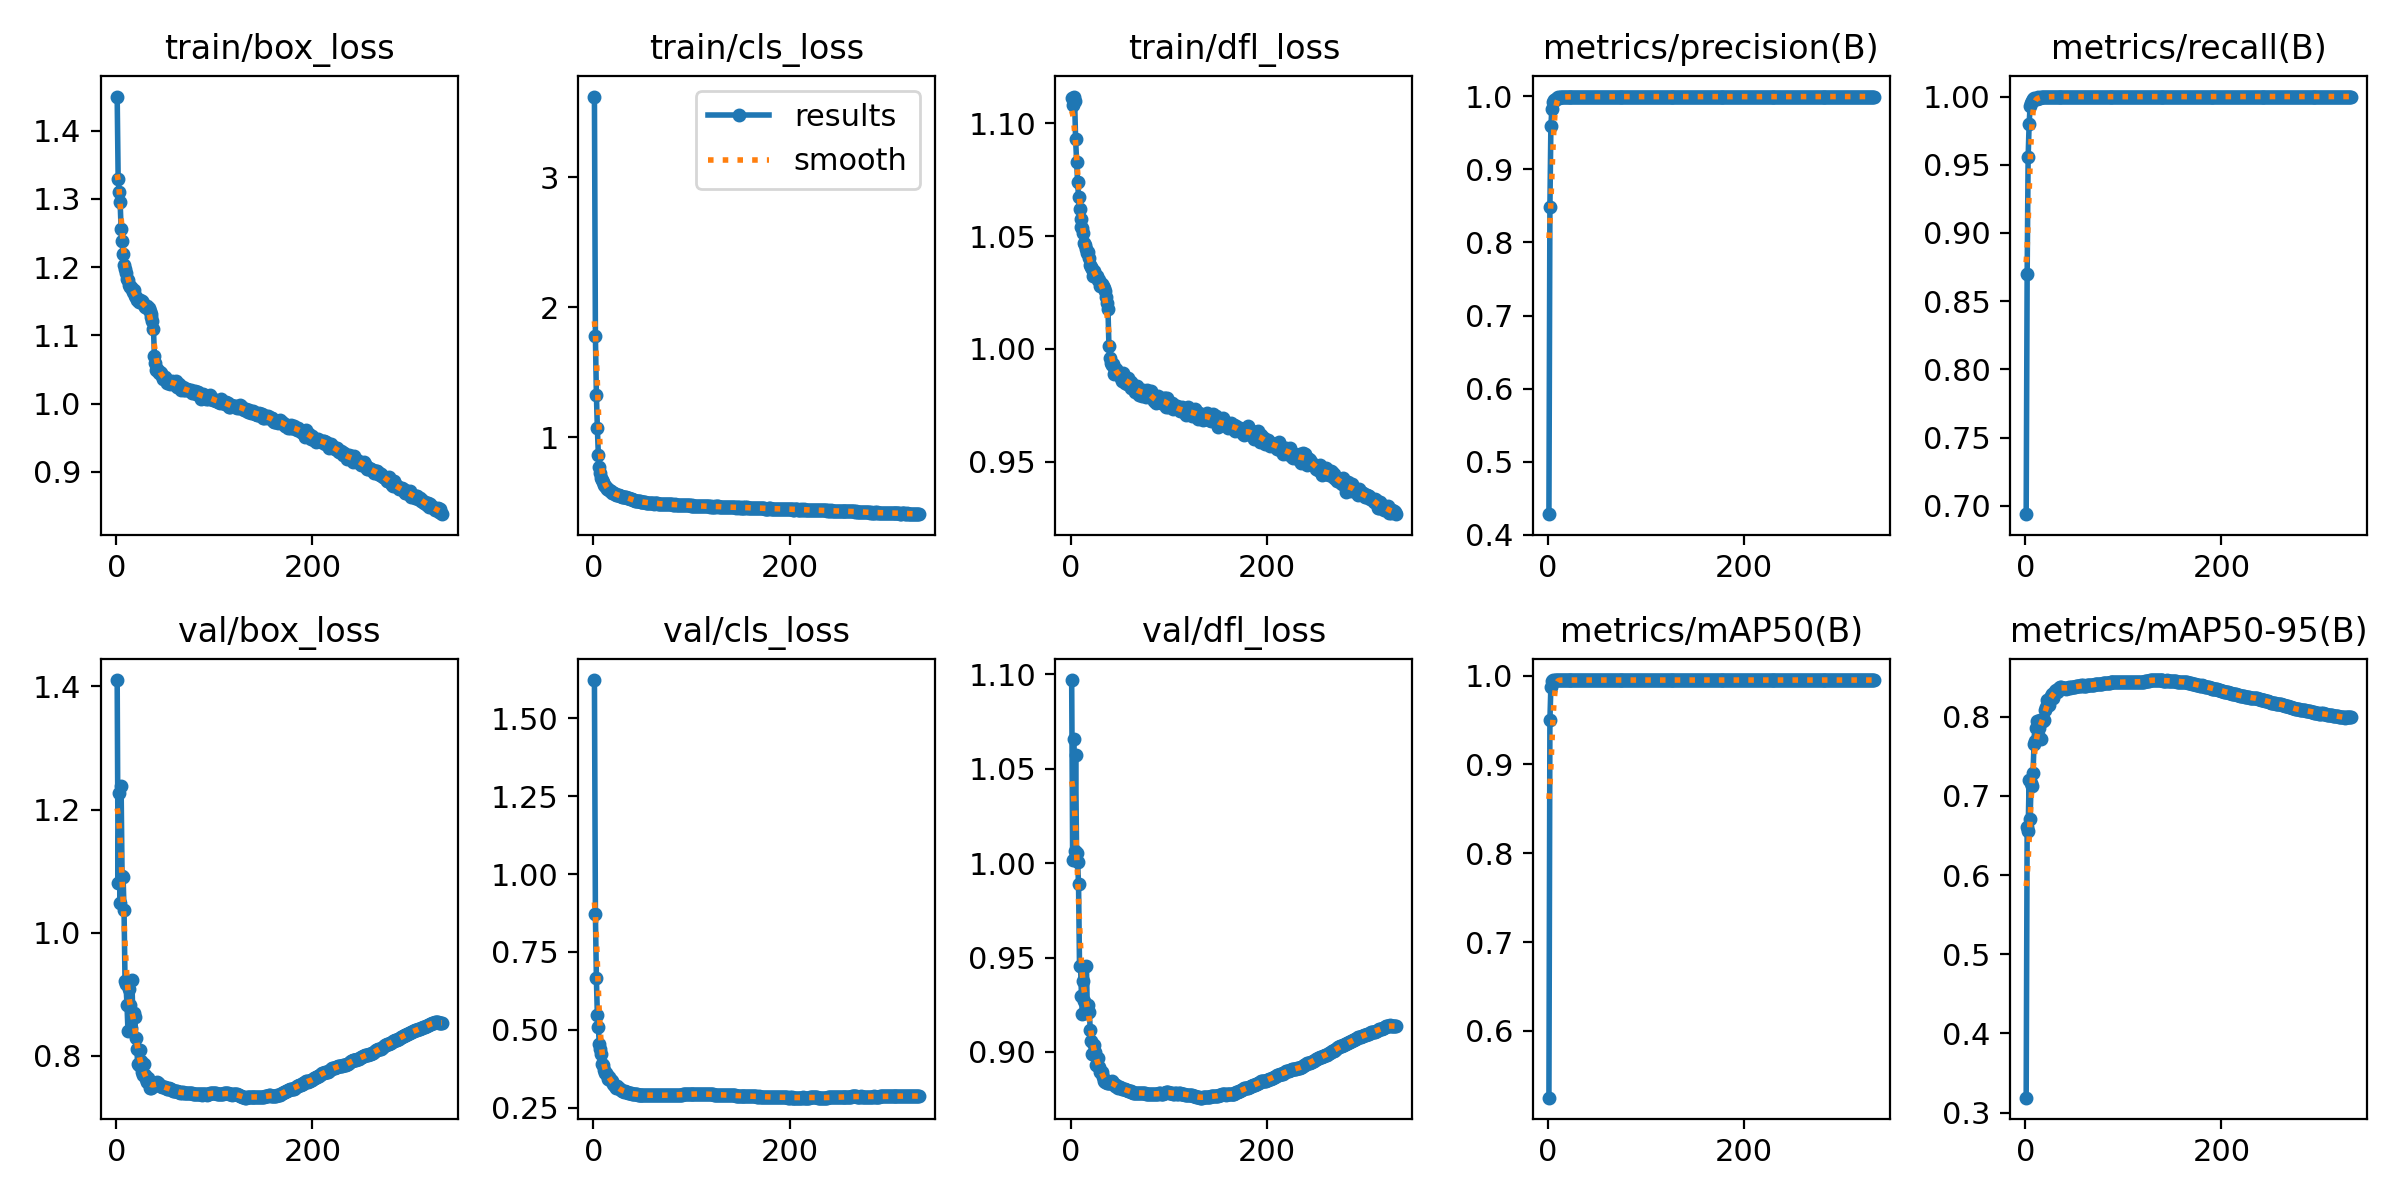

Data behind this chart, as committed beside it:
epoch, time, train/box_loss, train/cls_loss, train/dfl_loss, metrics/precision(B), metrics/recall(B), metrics/mAP50(B), metrics/mAP50-95(B), val/box_loss, val/cls_loss, val/dfl_loss, lr/pg0, lr/pg1, lr/pg2
1, 151.2, 1.45, 3.62, 1.111, 0.4284, 0.6938, 0.5248, 0.319, 1.41, 1.623, 1.097, 0.003331, 0.003331, 0.003331
2, 294.3, 1.33, 1.778, 1.108, 0.849, 0.8702, 0.9497, 0.6605, 1.081, 0.8717, 1.001, 0.006657, 0.006657, 0.006657
3, 435.3, 1.31, 1.328, 1.112, 0.9591, 0.9555, 0.9877, 0.6556, 1.228, 0.6652, 1.066, 0.009975, 0.009975, 0.009975
4, 575.6, 1.295, 1.075, 1.11, 0.9827, 0.9796, 0.9935, 0.7193, 1.048, 0.5458, 1.007, 0.009967, 0.009967, 0.009967
5, 715.8, 1.256, 0.8657, 1.093, 0.9924, 0.9929, 0.9948, 0.6711, 1.238, 0.5085, 1.057, 0.009956, 0.009956, 0.009956
6, 856, 1.239, 0.7761, 1.083, 0.9953, 0.9951, 0.9941, 0.7155, 1.092, 0.4528, 1.005, 0.009945, 0.009945, 0.009945
7, 996.2, 1.219, 0.7265, 1.074, 0.9952, 0.9971, 0.9949, 0.7125, 1.091, 0.4382, 1.001, 0.009934, 0.009934, 0.009934
8, 1137, 1.203, 0.6924, 1.067, 0.9964, 0.9979, 0.995, 0.7291, 1.038, 0.4211, 0.9891, 0.009923, 0.009923, 0.009923
9, 1277, 1.197, 0.6706, 1.062, 0.9978, 0.9988, 0.995, 0.7653, 0.9217, 0.3912, 0.9455, 0.009912, 0.009912, 0.009912
10, 1417, 1.192, 0.6552, 1.058, 0.9982, 0.9982, 0.9949, 0.7696, 0.9163, 0.3852, 0.9457, 0.009901, 0.009901, 0.009901
11, 1557, 1.182, 0.6356, 1.054, 0.9978, 0.9984, 0.9948, 0.785, 0.8831, 0.3693, 0.9299, 0.00989, 0.00989, 0.00989
12, 1698, 1.182, 0.6269, 1.054, 0.9983, 0.9982, 0.995, 0.7946, 0.8413, 0.3612, 0.9203, 0.009879, 0.009879, 0.009879
13, 1838, 1.174, 0.6175, 1.051, 0.9989, 0.9993, 0.995, 0.7768, 0.9086, 0.3621, 0.9376, 0.009868, 0.009868, 0.009868
14, 1978, 1.171, 0.6081, 1.047, 0.9989, 0.9992, 0.995, 0.7854, 0.8821, 0.3536, 0.9271, 0.009857, 0.009857, 0.009857
15, 2118, 1.17, 0.6007, 1.046, 0.9982, 0.9988, 0.9949, 0.796, 0.8446, 0.3432, 0.9207, 0.009846, 0.009846, 0.009846
16, 2258, 1.168, 0.5956, 1.044, 0.999, 0.9997, 0.995, 0.7722, 0.9225, 0.349, 0.9453, 0.009835, 0.009835, 0.009835
17, 2399, 1.163, 0.5872, 1.042, 0.9992, 0.9997, 0.995, 0.7952, 0.8633, 0.3379, 0.9218, 0.009824, 0.009824, 0.009824
18, 2539, 1.166, 0.5863, 1.043, 0.9991, 0.9998, 0.995, 0.7945, 0.8696, 0.3372, 0.9251, 0.009813, 0.009813, 0.009813
19, 2679, 1.157, 0.5771, 1.04, 0.9988, 0.9996, 0.9949, 0.7955, 0.8639, 0.3348, 0.9209, 0.009802, 0.009802, 0.009802
20, 2820, 1.157, 0.5762, 1.037, 0.9992, 0.9999, 0.995, 0.8078, 0.8285, 0.3264, 0.9114, 0.009791, 0.009791, 0.009791
21, 2960, 1.151, 0.5733, 1.036, 0.9991, 0.9999, 0.995, 0.8125, 0.8107, 0.3239, 0.9056, 0.00978, 0.00978, 0.00978
22, 3100, 1.152, 0.5657, 1.035, 0.9991, 0.9996, 0.995, 0.8204, 0.7868, 0.3194, 0.8989, 0.009769, 0.009769, 0.009769
23, 3240, 1.149, 0.5599, 1.032, 0.9992, 0.9999, 0.995, 0.821, 0.7854, 0.314, 0.8987, 0.009758, 0.009758, 0.009758
24, 3381, 1.152, 0.5604, 1.035, 0.999, 0.9998, 0.995, 0.8149, 0.8103, 0.318, 0.9035, 0.009747, 0.009747, 0.009747
25, 3521, 1.149, 0.5583, 1.032, 0.9993, 0.9999, 0.995, 0.8215, 0.7925, 0.3135, 0.8999, 0.009736, 0.009736, 0.009736
26, 3661, 1.15, 0.5549, 1.032, 0.9993, 0.9998, 0.995, 0.826, 0.7733, 0.3122, 0.8931, 0.009725, 0.009725, 0.009725
27, 3802, 1.148, 0.5534, 1.032, 0.9993, 1, 0.995, 0.8283, 0.7695, 0.3083, 0.893, 0.009714, 0.009714, 0.009714
28, 3942, 1.145, 0.552, 1.031, 0.9994, 1, 0.995, 0.8233, 0.7866, 0.3078, 0.8966, 0.009703, 0.009703, 0.009703
29, 4082, 1.141, 0.5465, 1.031, 0.9992, 1, 0.995, 0.8296, 0.7689, 0.3039, 0.8919, 0.009692, 0.009692, 0.009692
30, 4223, 1.142, 0.5459, 1.028, 0.9991, 1, 0.995, 0.832, 0.7631, 0.3035, 0.8891, 0.009681, 0.009681, 0.009681
31, 4363, 1.144, 0.5425, 1.029, 0.9991, 1, 0.995, 0.8336, 0.7582, 0.3013, 0.8892, 0.00967, 0.00967, 0.00967
32, 4503, 1.139, 0.5435, 1.029, 0.9992, 1, 0.995, 0.8316, 0.7645, 0.3017, 0.8894, 0.009659, 0.009659, 0.009659
33, 4643, 1.141, 0.5405, 1.028, 0.9993, 1, 0.995, 0.8326, 0.7577, 0.3009, 0.8867, 0.009648, 0.009648, 0.009648
34, 4784, 1.136, 0.5375, 1.027, 0.9994, 1, 0.995, 0.8364, 0.7487, 0.2987, 0.8847, 0.009637, 0.009637, 0.009637
35, 4924, 1.132, 0.5364, 1.026, 0.9993, 1, 0.995, 0.8375, 0.7475, 0.2974, 0.8841, 0.009626, 0.009626, 0.009626
36, 5064, 1.127, 0.5328, 1.023, 0.9992, 1, 0.995, 0.8366, 0.7514, 0.2971, 0.8846, 0.009615, 0.009615, 0.009615
37, 5204, 1.121, 0.5303, 1.02, 0.9992, 1, 0.995, 0.8378, 0.7494, 0.2965, 0.8836, 0.009604, 0.009604, 0.009604
38, 5345, 1.109, 0.5262, 1.018, 0.9993, 1, 0.995, 0.8361, 0.7528, 0.2962, 0.8837, 0.009593, 0.009593, 0.009593
39, 5485, 1.069, 0.5245, 1.001, 0.9994, 1, 0.995, 0.8363, 0.7543, 0.295, 0.8833, 0.009582, 0.009582, 0.009582
40, 5625, 1.059, 0.519, 0.996, 0.9994, 1, 0.995, 0.8363, 0.7543, 0.2945, 0.8835, 0.009571, 0.009571, 0.009571
41, 5765, 1.049, 0.5168, 0.9938, 0.9994, 1, 0.995, 0.8359, 0.7566, 0.2944, 0.8842, 0.00956, 0.00956, 0.00956
42, 5906, 1.05, 0.5139, 0.9931, 0.9994, 1, 0.995, 0.8348, 0.7584, 0.2943, 0.8844, 0.009549, 0.009549, 0.009549
43, 6046, 1.048, 0.5126, 0.9932, 0.9994, 1, 0.995, 0.8359, 0.7557, 0.2935, 0.8836, 0.009538, 0.009538, 0.009538
44, 6187, 1.044, 0.5129, 0.9887, 0.9994, 1, 0.995, 0.836, 0.7541, 0.2928, 0.8831, 0.009527, 0.009527, 0.009527
45, 6327, 1.046, 0.5108, 0.9903, 0.9994, 1, 0.995, 0.8373, 0.7505, 0.2921, 0.8822, 0.009516, 0.009516, 0.009516
46, 6467, 1.045, 0.5111, 0.9913, 0.9994, 1, 0.995, 0.8365, 0.7518, 0.292, 0.8823, 0.009505, 0.009505, 0.009505
47, 6607, 1.04, 0.5085, 0.9894, 0.9994, 1, 0.995, 0.8372, 0.7496, 0.2914, 0.8815, 0.009494, 0.009494, 0.009494
48, 6747, 1.036, 0.5074, 0.9898, 0.9994, 1, 0.995, 0.8375, 0.7489, 0.2914, 0.8811, 0.009483, 0.009483, 0.009483
49, 6887, 1.037, 0.506, 0.9884, 0.9994, 1, 0.995, 0.8374, 0.7499, 0.2913, 0.8813, 0.009472, 0.009472, 0.009472
50, 7027, 1.039, 0.5049, 0.9884, 0.9994, 1, 0.995, 0.8371, 0.75, 0.2907, 0.8814, 0.009461, 0.009461, 0.009461
51, 7168, 1.036, 0.503, 0.9872, 0.9994, 1, 0.995, 0.8377, 0.7484, 0.2905, 0.881, 0.00945, 0.00945, 0.00945
52, 7308, 1.029, 0.5019, 0.986, 0.9993, 1, 0.995, 0.8381, 0.7468, 0.2901, 0.8806, 0.009439, 0.009439, 0.009439
53, 7448, 1.033, 0.5016, 0.9895, 0.9993, 1, 0.995, 0.8381, 0.7467, 0.29, 0.8805, 0.009428, 0.009428, 0.009428
54, 7589, 1.03, 0.4994, 0.9857, 0.9993, 1, 0.995, 0.8381, 0.7476, 0.2899, 0.8805, 0.009417, 0.009417, 0.009417
55, 7729, 1.029, 0.4989, 0.9848, 0.9993, 1, 0.995, 0.8384, 0.7465, 0.2899, 0.8803, 0.009406, 0.009406, 0.009406
56, 7869, 1.031, 0.4973, 0.9869, 0.9993, 1, 0.995, 0.8387, 0.7455, 0.2895, 0.88, 0.009395, 0.009395, 0.009395
57, 8010, 1.033, 0.5001, 0.9846, 0.9993, 1, 0.995, 0.8392, 0.7443, 0.2897, 0.8797, 0.009384, 0.009384, 0.009384
58, 8150, 1.031, 0.4979, 0.9869, 0.9993, 1, 0.995, 0.8391, 0.7437, 0.2898, 0.8794, 0.009373, 0.009373, 0.009373
59, 8290, 1.031, 0.4995, 0.9859, 0.9993, 1, 0.995, 0.8394, 0.7437, 0.2899, 0.8793, 0.009362, 0.009362, 0.009362
60, 8430, 1.03, 0.4973, 0.9849, 0.9993, 1, 0.995, 0.8391, 0.7435, 0.2896, 0.8792, 0.009351, 0.009351, 0.009351
... 272 more rows
